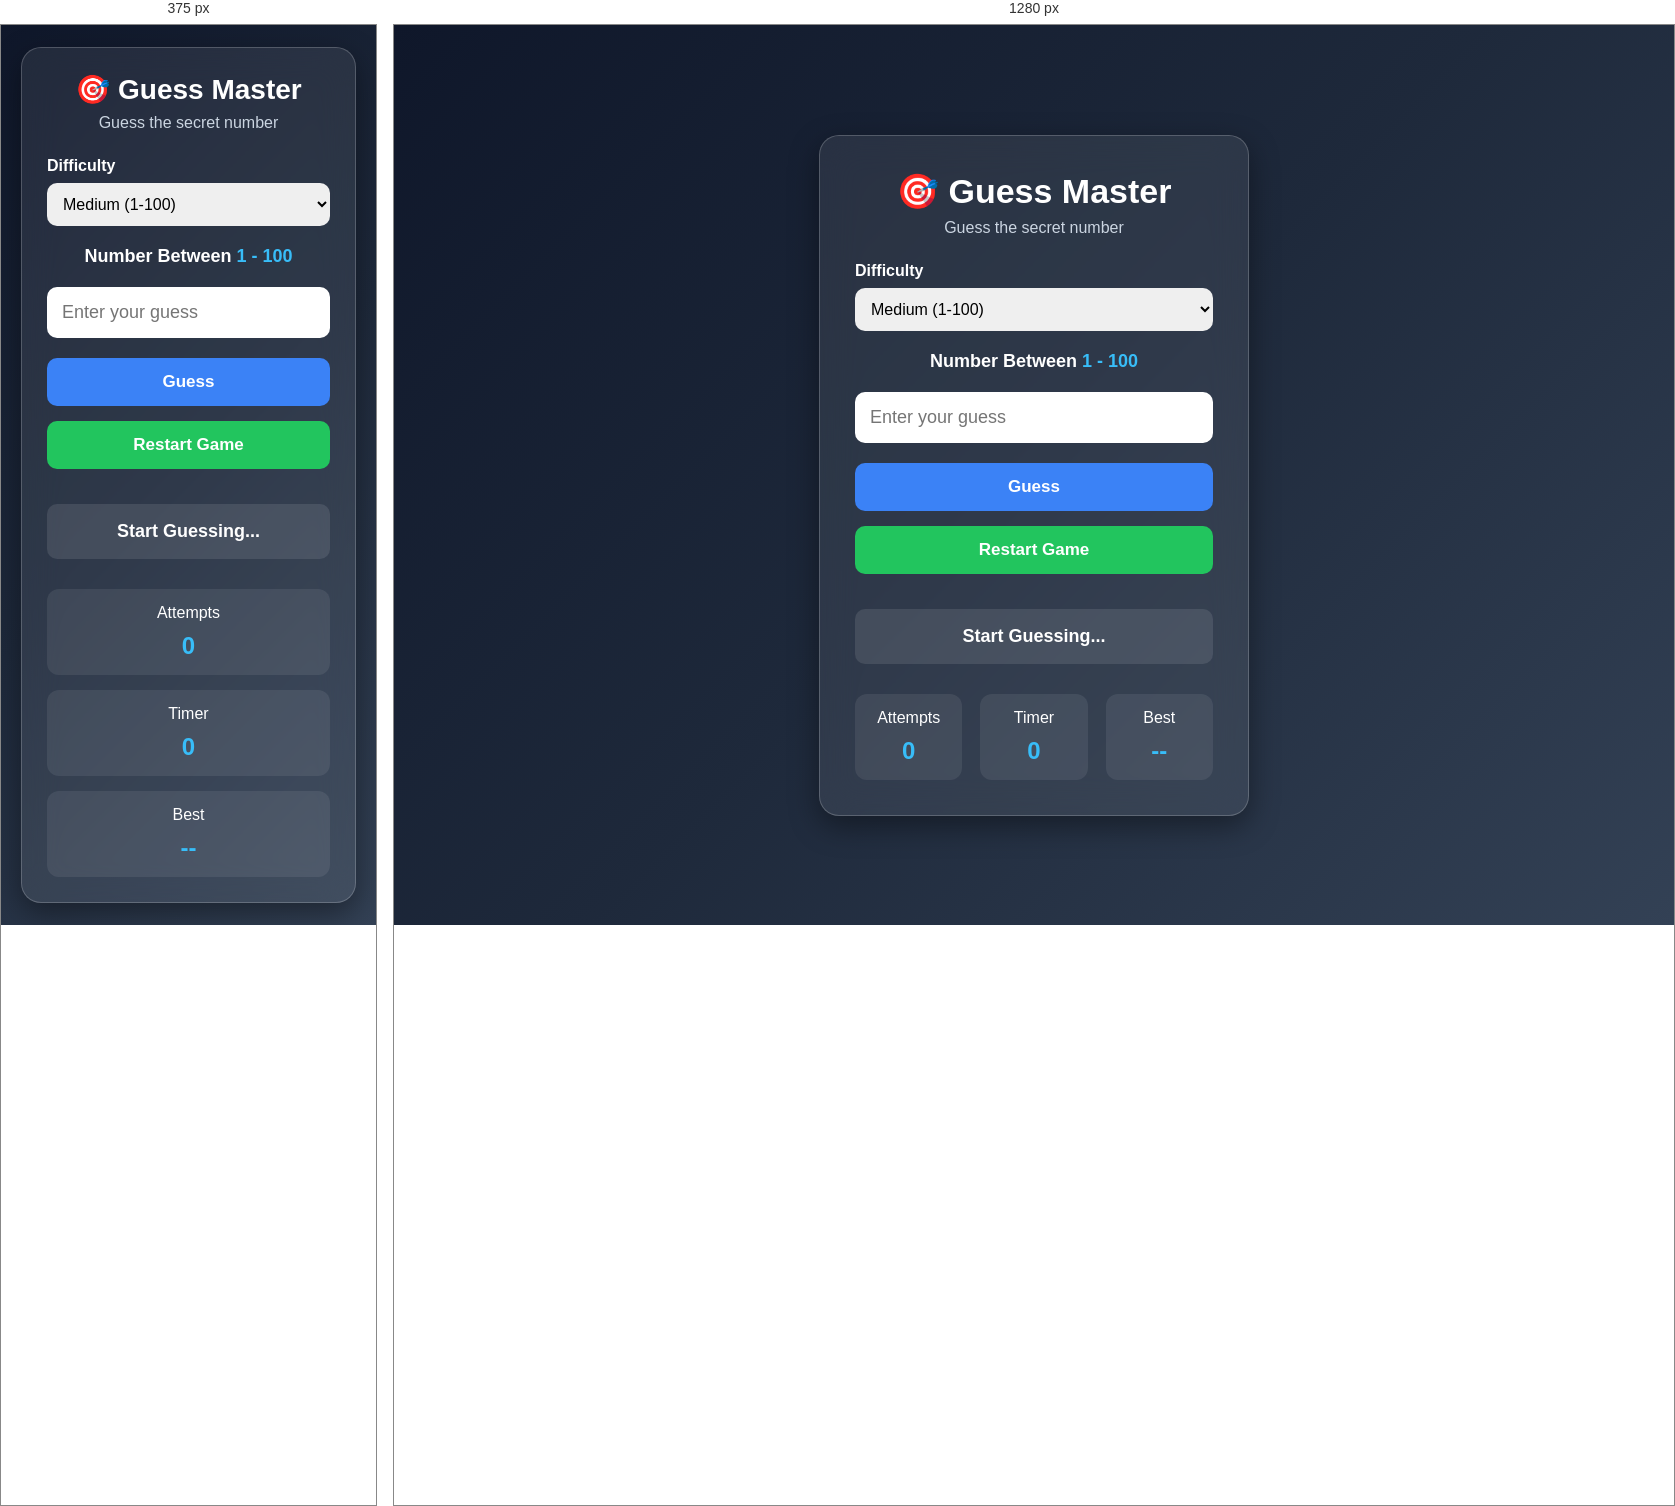
Rendered at 375 px and 1280 px, left to right.

<!-- file: index.html -->
<!DOCTYPE html>
<html lang="en">
<head>
    <meta charset="UTF-8">
    <meta name="viewport" content="width=device-width, initial-scale=1.0">
    <title>Guess Master</title>

    <link rel="stylesheet" href="style.css">

    <link
        href="https://fonts.googleapis.com/css2?family=Poppins:wght@300;400;500;600;700&display=swap"
        rel="stylesheet">
</head>

<body>

<div class="container">

    <div class="card">

        <h1>🎯 Guess Master</h1>

        <p class="subtitle">
            Guess the secret number
        </p>

        <div class="difficulty">

            <label>Difficulty</label>

            <select id="difficulty">

                <option value="50">Easy (1-50)</option>

                <option value="100" selected>Medium (1-100)</option>

                <option value="500">Hard (1-500)</option>

            </select>

        </div>

        <div class="range">
            Number Between
            <span id="rangeText">1 - 100</span>
        </div>

        <input
            type="number"
            id="guessInput"
            placeholder="Enter your guess">

        <button id="guessBtn">
            Guess
        </button>

        <button id="restartBtn">
            Restart Game
        </button>

        <div class="message" id="message">

            Start Guessing...

        </div>

        <div class="stats">

            <div>

                Attempts

                <h2 id="attempts">
                    0
                </h2>

            </div>

            <div>

                Timer

                <h2 id="timer">
                    0
                </h2>

            </div>

            <div>

                Best

                <h2 id="bestScore">
                    --
                </h2>

            </div>

        </div>

    </div>

</div>

<script src="app.js"></script>

</body>
</html>


/* @media block from style.css */
@media(max-width:500px){

.card{
    width:100%;
    padding:25px;
}

.stats{
    flex-direction:column;
    gap:15px;
}

.stats div{
    width:100%;
}

h1{
    font-size:28px;
}

}